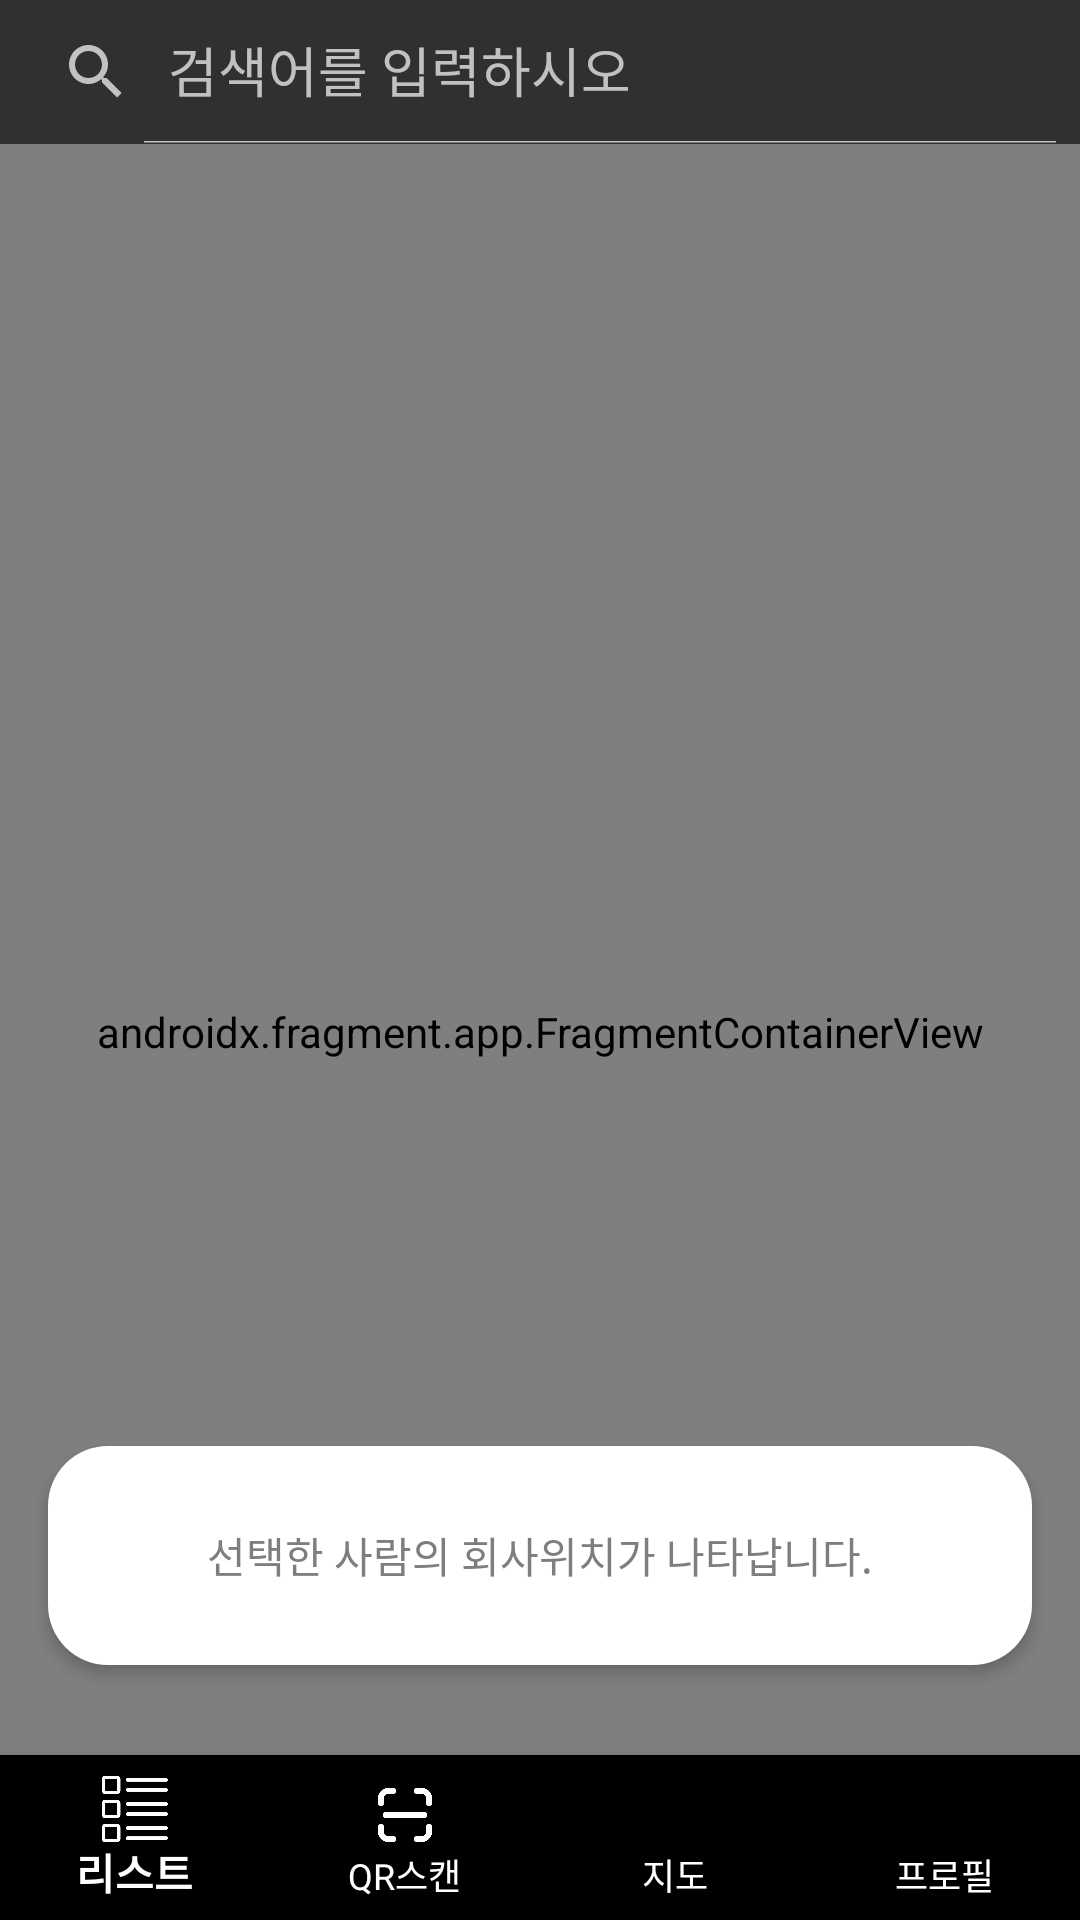

Layout XML and referenced resources for this Android screen:
<!-- AndroidManifest.xml: application theme Theme.AppCompat.NoActionBar -->
<!-- res/layout/activity_map.xml -->
<?xml version="1.0" encoding="utf-8"?>
<LinearLayout xmlns:android="http://schemas.android.com/apk/res/android"
    xmlns:app="http://schemas.android.com/apk/res-auto"
    xmlns:tools="http://schemas.android.com/tools"
    android:layout_width="match_parent"
    android:layout_height="match_parent"
    android:orientation="vertical"
    tools:context=".Map">

    <androidx.appcompat.widget.SearchView
        android:id="@+id/searchView"
        android:layout_width="match_parent"
        android:layout_height="wrap_content"
        app:iconifiedByDefault="false"
        app:queryHint="검색어를 입력하시오"/>

    <androidx.recyclerview.widget.RecyclerView
        android:id="@+id/recyclerView"
        android:layout_width="match_parent"
        android:layout_height="200dp"
        android:visibility="gone"/>

    <androidx.constraintlayout.widget.ConstraintLayout
        android:layout_width="match_parent"
        android:layout_height="match_parent"
        tools:context=".views.location_enroll.LocationEnrollFragment">

        <androidx.fragment.app.FragmentContainerView
            android:id="@+id/map"
            android:name="com.naver.maps.map.MapFragment"
            android:layout_width="match_parent"
            android:layout_height="match_parent" />

        <TextView
            android:id="@+id/tv_location"
            android:layout_width="0dp"
            android:layout_height="73dp"
            android:layout_marginHorizontal="16dp"
            android:layout_marginBottom="85dp"
            android:background="@drawable/rect_round_white"
            android:elevation="3dp"
            android:gravity="center"
            android:paddingHorizontal="12dp"
            android:text="선택한 사람의 회사위치가 나타납니다."
            android:textColor="#7E7E7E"
            app:layout_constraintBottom_toBottomOf="parent"
            app:layout_constraintEnd_toEndOf="parent"
            app:layout_constraintStart_toStartOf="parent" />

        <com.google.android.material.bottomnavigation.BottomNavigationView
            android:id="@+id/bottom_menu"
            android:layout_width="match_parent"
            android:layout_height="55dp"
            android:layout_alignParentBottom="true"
            android:background="#000000"
            app:itemIconTint="#FFFFFF"
            app:itemTextColor="#FFFFFF"
            app:labelVisibilityMode="labeled"
            app:layout_constraintBottom_toBottomOf="parent"
            app:layout_constraintEnd_toEndOf="parent"
            app:layout_constraintHorizontal_bias="0.0"
            app:layout_constraintStart_toStartOf="parent"
            app:layout_constraintVertical_bias="1.0"
            app:menu="@menu/menu" />

    </androidx.constraintlayout.widget.ConstraintLayout>

</LinearLayout>
<!-- resources referenced by this layout -->
<resources>
  <!-- drawable rect_round_white (drawable) -->
  <?xml version="1.0" encoding="utf-8"?>
  <shape xmlns:android="http://schemas.android.com/apk/res/android"
      android:shape="rectangle">
      <corners android:radius="20dp" />
      <solid android:color="@color/white" />
      <padding
          android:top="10dp"
          android:left="20dp"
          android:right="20dp"
          android:bottom="10dp" />
  
  </shape>
  <color name="white">#FFFFFFFF</color>
</resources>
